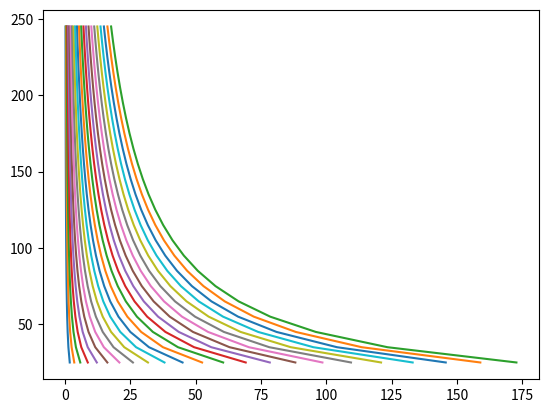

Here is the Python script that generated this plot:
"""На расход топлива в конкретном автомобиле влияет множество факторов.
Наиболее весомые – это характеристики двигателя,
трансмиссии, тип КП, конструктивные особенности и др.)
и внешние факторы сопротивления движению.
    К последним относится и аэродинамическое сопротивление (F_АС).
    Этот показатель вычисляется по формуле,которая учитывает и плотность воздуха,
и коэффициент лобового сопротивления (Сх), конкретного авто,
и лобовую площадь (S) автомобиля (площадь поперечного сечения),
и скорость движения (V). Причем именно она является наиболее существенной,
поскольку ее значение в формуле – «в квадрате».
    При выборе крупного автомобиля, да еще и с посредственными показателями
обтекаемости, следует помнить, что экономить горючее на нем можно только в ущерб
скорости движения.

# Формула:
F_АС= Cx*S*(V**2*ρ/2)
# Параметрические данные:
V - скорость (м/с)
ρ - плотность воздуха в тропосфере у земли = 1.23 кг,м**3
Cx (коэффициент АС) = F/(Q*S) (для известных марок авто выберите показатели (Сх) с сайта:
https://topruscar.ru/terminy/koeffitsient-obtekaemosti)

Q (скоростной напор) = (1.23*V**2)/2

Условие: подсчитать аэродинамическое сопротивление выбранной вами марки автомобиля
на скоростях от 25 км/ч до 250 км,ч
с шагом 10 км/ч. Создайте класс, инициализируйте конструктор, определите функциональный метод и экземпляр с выводом.
Из полученных данных составьте график кривой соотношения F_AC/V.
Определите мах F_AC c оответствующим скоростным показателем.
Альтернативно можно составить для любых, введенных пользователем скоростей.

import sympy as sp
import numpy as np
import math as mt
import matplotlib.pyplot as plt

C = sp.Symbol('Cx')
S, V, p = sp.symbols("S, V, ρ")
p= 1.23
S=в сети найдмте для вашего авто
V=[]
C= на выбор https://topruscar.ru/terminy/koeffitsient-obtekaemosti)
F_АС= (C*S)*(V**2*p/2)
print(F_АС)
"""
# [redacted]
# Lab 6


import matplotlib.pyplot as plt
import math as m

class Aero_drag:

    def __init__(self, model, cx, s, p=1.23):
        self.model = model
        self.cx = cx
        self.s = s
        self.p = p

    def __iter__(self):
        return range(25, 255, 10)

    def calculate(self):
        for i in self.__iter__():
            return list(map((lambda i: (self.cx * self.s * (i**2) * self.p) / 2),
                            [float(i) for i in self.__iter__()]))


    def __getitem__(self):
        return f'Aero drag of {self.model} = {self.calculate()}'

# --------------------
car = Aero_drag('BMW 518i E28', 0.39, 0.30)
print(car.__getitem__())


graph = map(lambda v: [float(i)/v for i in car.calculate()], [float(v) for v in car.__iter__()])
graph = list(graph)
print(graph)

plt.plot((graph), car.__iter__())
# plt.scatter((graph), car.__iter__())
plt.show()